Run: headless pygame with SDL's dummy video driver; simulated clock (each Clock.tick advances the game by its frame time, no real sleeping); random seed 0; keys injected as events and as key.get_pressed() state; no mouse input.
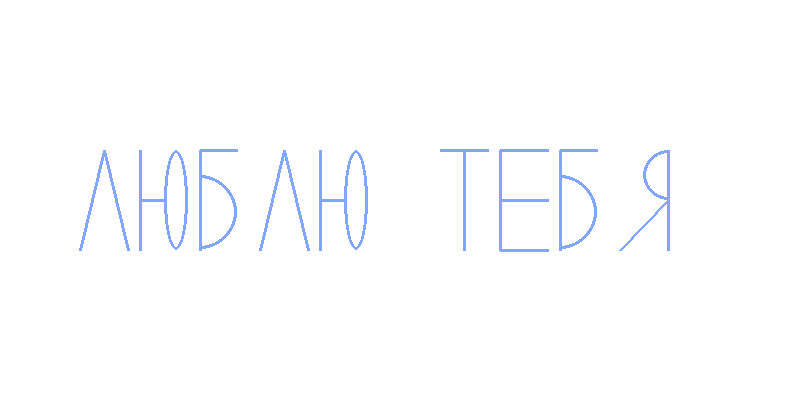
Frame 1 of 4 · flips 1–60 · no input
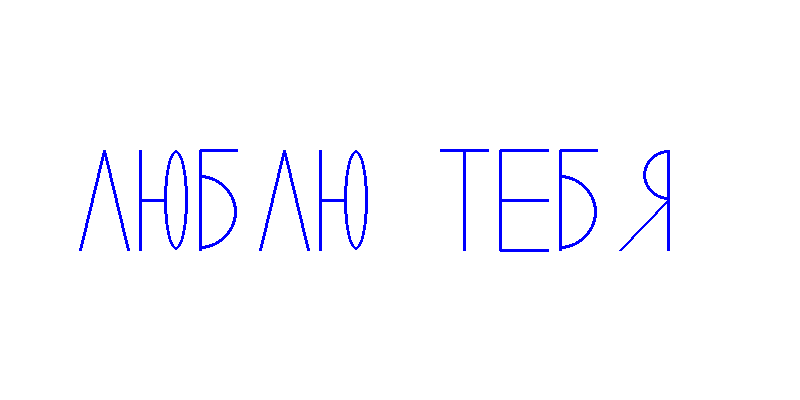
Frame 2 of 4 · flips 61–180 · tapped SPACE, RETURN · held RIGHT (→), D
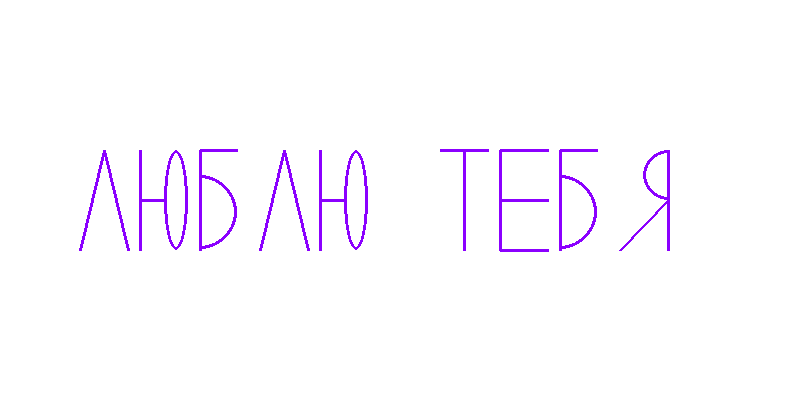
Frame 3 of 4 · flips 181–300 · held DOWN (↓), S
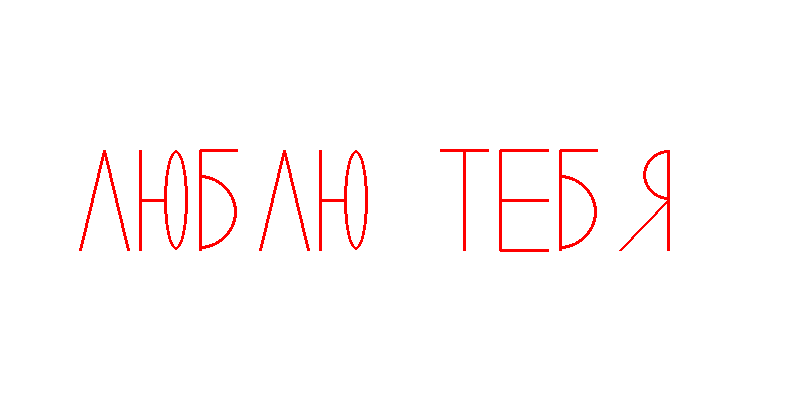
Frame 4 of 4 · flips 301–420 · held LEFT (←), A, UP (↑), W

The pygame program that drew these frames:

import pygame
import random

pygame.init()

# Define the colors we will use in RGB format
BLACK = (0, 0, 0)
WHITE = (255, 255, 255)
BLUE = (0, 0, 255)
GREEN = (0, 255, 0)
RED = (255, 0, 0)
ORANGE = (255, 128, 0)
YELLOW = (255, 255, 0)
WHITEBLUE = (128, 166, 255)
PURPLE = (139, 0, 255)

# Set the height and width of the screen
size = [800, 400]

screen = pygame.display.set_mode(size)

pygame.display.set_caption("Прога для Юли")

# Loop until the user clicks the close button.
done = False
clock = pygame.time.Clock()

text_color = BLACK
text_width = 3

# Начало это левый нижний угол надписи

hight = 100
kolvo_Bukv = 10

time = 0

while not done:

    # This limits the while loop to a max of 10 times per second.
    # Leave this out and we will use all CPU we can.
    clock.tick(5)

    for event in pygame.event.get():  # User did something
        if event.type == pygame.QUIT:  # If user clicked close
            done = True  # Flag that we are done so we exit this loop

    screen.fill(WHITE)

    time += 1

    if time % 7 == 0:
        text_color = RED

    if time % 7 == 1:
        text_color = ORANGE

    if time % 7 == 2:
        text_color = YELLOW

    if time % 7 == 3:
        text_color = GREEN

    if time % 7 == 4:
        text_color = WHITEBLUE

    if time % 7 == 5:
        text_color = BLUE

    if time % 7 == 6:
        text_color = PURPLE

    if time % 3 == 0:
        text_width = 3
    if time % 3 == 1:
        text_width = 5
    if time % 3 == 2:
        text_width = 9

    nadpis_nach = [int(size[0] / 10), (int(size[1] / 8) * 5)]

    if time % 2 == 1:
        randX = random.randint(-30, 30)
        randY = random.randint(-20, 20)
        nadpis_nach[0] += randX
        nadpis_nach[1] += randY

    razmer_bukvi = int((size[0] / 4 * 3) / kolvo_Bukv)
    probel = razmer_bukvi * 1 / 5

    # БУква Л

    pygame.draw.lines(screen, text_color, False, [nadpis_nach,
                                                  [nadpis_nach[0] + int((razmer_bukvi - probel) / 2),
                                                   nadpis_nach[1] - hight],
                                                  [nadpis_nach[0] + razmer_bukvi - probel, nadpis_nach[1]],
                                                  ], text_width)

    nadpis_nach[0] += razmer_bukvi

    # BUkVA Ю

    pygame.draw.lines(screen, text_color, False, [nadpis_nach,
                                                  [nadpis_nach[0], nadpis_nach[1] - hight],
                                                  [nadpis_nach[0], nadpis_nach[1] - hight / 2],
                                                  [int(nadpis_nach[0] + (razmer_bukvi - probel) / 2),
                                                   nadpis_nach[1] - hight / 2]], text_width)

    pygame.draw.ellipse(screen, text_color,
                        [int(nadpis_nach[0] + (razmer_bukvi - probel) / 2), hight * 1.5, (razmer_bukvi - probel) / 2,
                         hight],
                        text_width)

    nadpis_nach[0] += razmer_bukvi

    # BUKVA Б

    pygame.draw.lines(screen, text_color, False, [nadpis_nach,
                                                  [nadpis_nach[0], nadpis_nach[1] - hight],
                                                  [nadpis_nach[0] + hight * 3 / 8, nadpis_nach[1] - hight]], text_width)

    pygame.draw.circle(screen, text_color, [nadpis_nach[0], int(nadpis_nach[1] - hight * 3 / 8)],
                       hight * 3 / 8, text_width, draw_top_right=True, draw_bottom_right=True)

    nadpis_nach[0] += razmer_bukvi

    #  BUKVA Л

    pygame.draw.lines(screen, text_color, False, [nadpis_nach,
                                                  [nadpis_nach[0] + int((razmer_bukvi - probel) / 2),
                                                   nadpis_nach[1] - hight],
                                                  [nadpis_nach[0] + razmer_bukvi - probel, nadpis_nach[1]],
                                                  ], text_width)

    nadpis_nach[0] += razmer_bukvi

    # BUkVA Ю

    pygame.draw.lines(screen, text_color, False, [nadpis_nach,
                                                  [nadpis_nach[0], nadpis_nach[1] - hight],
                                                  [nadpis_nach[0], nadpis_nach[1] - hight / 2],
                                                  [int(nadpis_nach[0] + (razmer_bukvi - probel) / 2),
                                                   nadpis_nach[1] - hight / 2]], text_width)

    pygame.draw.ellipse(screen, text_color,
                        [int(nadpis_nach[0] + (razmer_bukvi - probel) / 2), hight * 1.5, (razmer_bukvi - probel) / 2,
                         hight],
                        text_width)

    nadpis_nach[0] += razmer_bukvi

    # ПРОБЕЛ
    nadpis_nach[0] += razmer_bukvi

    # БУКВА Т

    pygame.draw.line(screen, text_color, [nadpis_nach[0] + int((razmer_bukvi - probel) / 2), nadpis_nach[1] - hight],
                     [nadpis_nach[0] + int((razmer_bukvi - probel) / 2), nadpis_nach[1]], text_width)

    pygame.draw.line(screen, text_color, [nadpis_nach[0], nadpis_nach[1] - hight],
                     [nadpis_nach[0] + razmer_bukvi - probel, nadpis_nach[1] - hight], text_width)

    nadpis_nach[0] += razmer_bukvi
    # БУКВА Е

    pygame.draw.lines(screen, text_color, False,
                      [nadpis_nach,
                       [nadpis_nach[0], nadpis_nach[1] - hight],
                       [nadpis_nach[0] + razmer_bukvi - probel, nadpis_nach[1] - hight]],
                      text_width)

    pygame.draw.line(screen, text_color, [nadpis_nach[0], nadpis_nach[1] - hight / 2],
                     [nadpis_nach[0] + razmer_bukvi - probel, nadpis_nach[1] - hight / 2], text_width)

    pygame.draw.line(screen, text_color, [nadpis_nach[0], nadpis_nach[1]],
                     [nadpis_nach[0] + razmer_bukvi - probel, nadpis_nach[1]], text_width)

    nadpis_nach[0] += razmer_bukvi

    # BUKVA Б

    pygame.draw.lines(screen, text_color, False, [nadpis_nach,
                                                  [nadpis_nach[0], nadpis_nach[1] - hight],
                                                  [nadpis_nach[0] + hight * 3 / 8, nadpis_nach[1] - hight]], text_width)

    pygame.draw.circle(screen, text_color, [nadpis_nach[0], int(nadpis_nach[1] - hight * 3 / 8)],
                       hight * 3 / 8, text_width, draw_top_right=True, draw_bottom_right=True)

    nadpis_nach[0] += razmer_bukvi

    # БУКВА Я

    pygame.draw.lines(screen, text_color, False, [[nadpis_nach[0] + razmer_bukvi - probel, nadpis_nach[1]],
                                                  [nadpis_nach[0] + razmer_bukvi - probel, nadpis_nach[1] - hight],
                                                  [nadpis_nach[0] + razmer_bukvi - probel, nadpis_nach[1] - hight / 2],
                                                  nadpis_nach], text_width)

    pygame.draw.circle(screen, text_color,
                       [nadpis_nach[0] + razmer_bukvi - probel, nadpis_nach[1] - hight * 3 / 4],
                       hight / 4, text_width, draw_top_left=True, draw_bottom_left=True)

    pygame.display.flip()

# Be IDLE friendly
pygame.quit()
